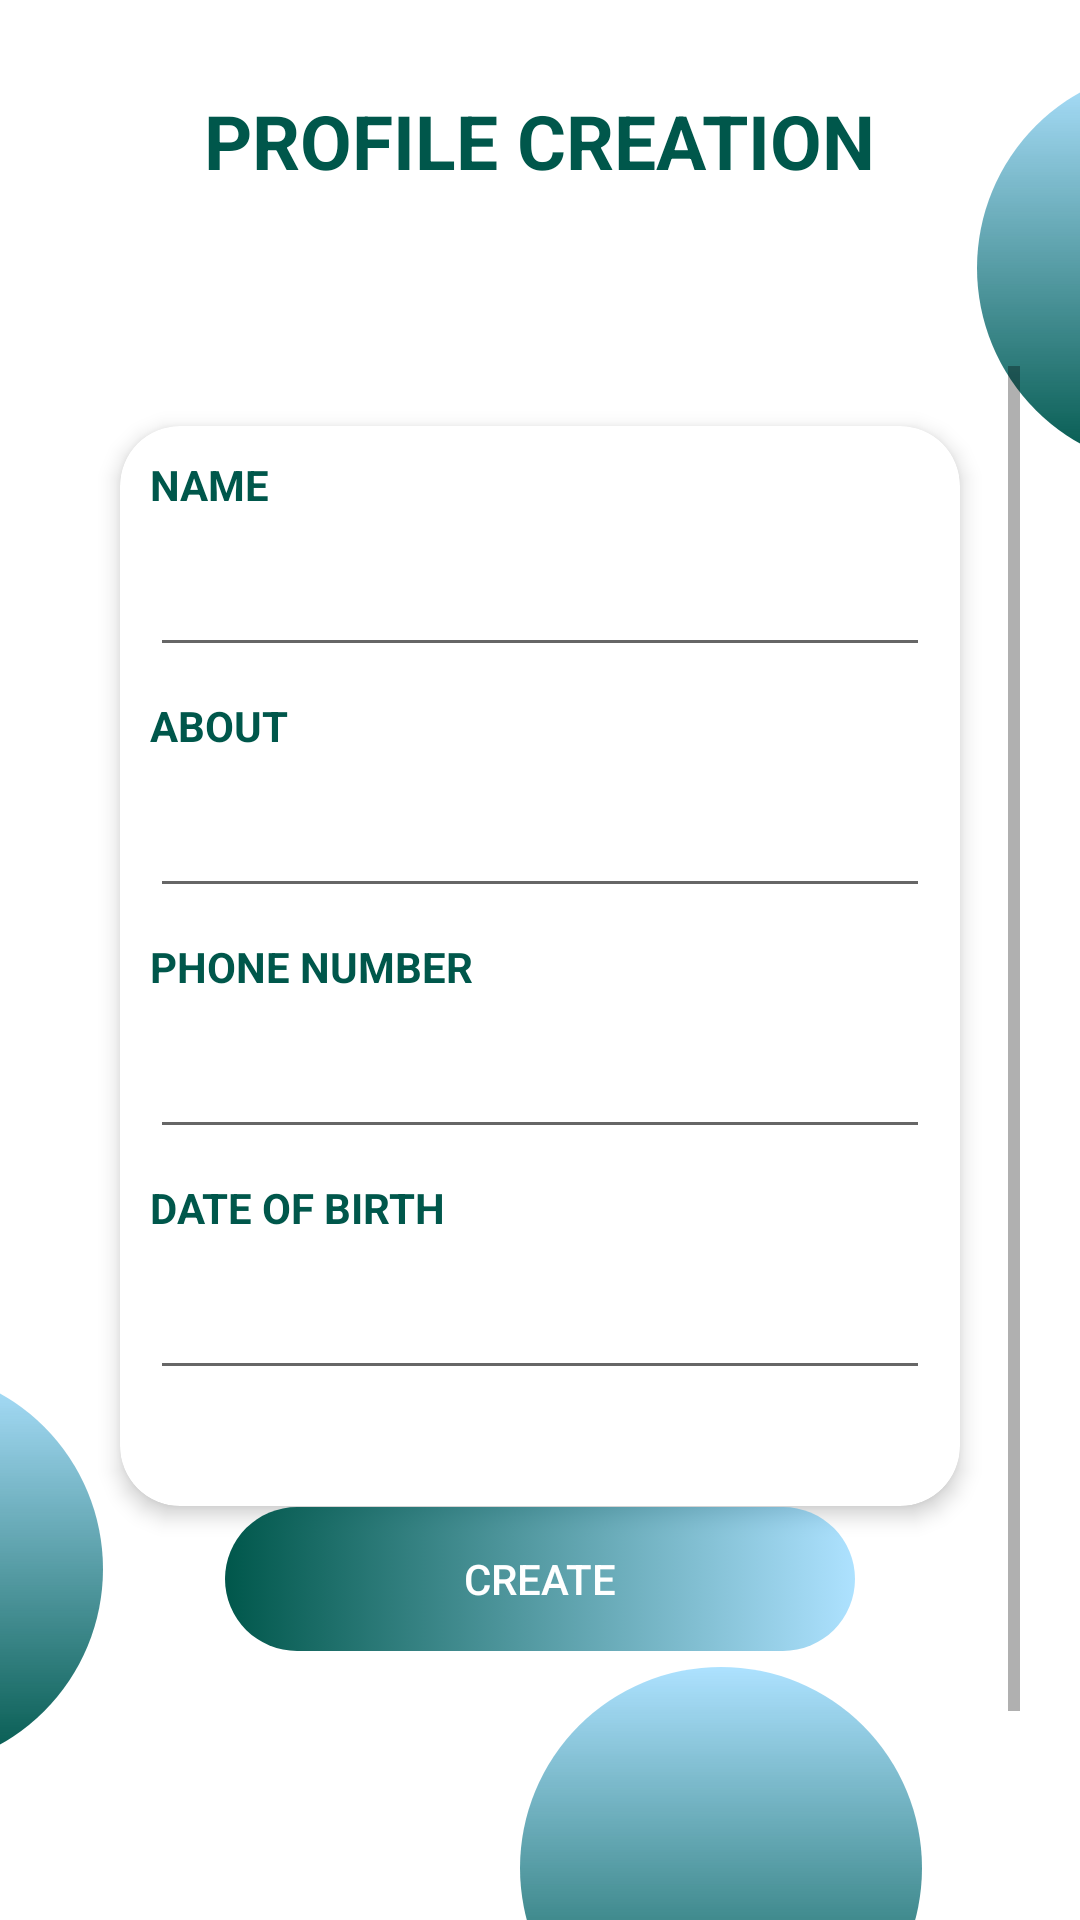

Here is an Android app screen rendered from its layout file. Give the layout XML and the strings, colors and styles it references.
<!-- AndroidManifest.xml: application theme Theme.Project_ChatApplication -->
<!-- res/layout/activity_personal_details.xml -->
<?xml version="1.0" encoding="utf-8"?>
<RelativeLayout xmlns:android="http://schemas.android.com/apk/res/android"
    xmlns:app="http://schemas.android.com/apk/res-auto"
    xmlns:tools="http://schemas.android.com/tools"
    android:layout_width="match_parent"
    android:layout_height="match_parent"
    tools:context=".PersonalDetails">

    <androidx.appcompat.widget.Toolbar
        android:id="@+id/bgHeader"
        android:layout_width="match_parent"
        android:layout_height="102dp"
        android:elevation="5dp" />

    <TextView
        android:id="@+id/profile"
        android:layout_width="wrap_content"
        android:layout_height="wrap_content"
        android:layout_centerHorizontal="true"
        android:layout_marginTop="30dp"
        android:elevation="10dp"
        android:text="PROFILE CREATION"
        android:textColor="@color/colorPrimaryDark"
        android:textSize="25sp"
        android:textStyle="bold"
        android:transitionName="tvLogin" />

    <ImageView
        android:id="@+id/circle1"
        android:layout_width="134dp"
        android:layout_height="134dp"
        android:layout_below="@+id/bgHeader"
        android:layout_alignParentRight="true"
        android:layout_marginTop="-80dp"
        android:layout_marginRight="-100dp"
        android:src="@drawable/circletransparant" />

    <ImageView
        android:id="@+id/circle2"
        android:layout_width="134dp"
        android:layout_height="134dp"
        android:layout_alignParentBottom="true"
        android:layout_marginLeft="-100dp"
        android:layout_marginBottom="50dp"
        android:src="@drawable/circletransparant" />

    <ImageView
        android:id="@+id/circle3"
        android:layout_width="182dp"
        android:layout_height="182dp"
        android:layout_alignParentRight="true"
        android:layout_alignParentBottom="true"
        android:layout_marginRight="-80dp"
        android:layout_marginBottom="-30dp"
        android:src="@drawable/circle" />

    <ImageView
        android:id="@+id/circle4"
        android:layout_width="134dp"
        android:layout_height="134dp"
        android:layout_alignParentBottom="true"
        android:layout_marginRight="-50dp"
        android:layout_marginBottom="-50dp"
        android:layout_toLeftOf="@+id/circle3"
        android:src="@drawable/circletransparant" />

    <ScrollView
        android:layout_width="match_parent"
        android:layout_height="match_parent"
        android:layout_below="@+id/bgHeader"
        android:layout_marginStart="20dp"
        android:layout_marginTop="20dp"
        android:layout_marginEnd="20dp"
        android:layout_marginBottom="20dp">

        <RelativeLayout
            android:id="@+id/rlayout"
            android:layout_width="match_parent"
            android:layout_height="match_parent">

            <androidx.cardview.widget.CardView
                android:id="@+id/cv"
                android:layout_width="match_parent"
                android:layout_height="360dp"
                android:layout_margin="20dp"
                app:cardBackgroundColor="@color/colorWhite"
                app:cardCornerRadius="20dp"
                app:cardElevation="4dp"
                app:layout_constraintEnd_toEndOf="parent">

                <LinearLayout
                    android:layout_width="match_parent"
                    android:layout_height="wrap_content"
                    android:orientation="vertical"
                    android:paddingBottom="5dp">

                    <TextView
                        android:layout_width="wrap_content"
                        android:layout_height="wrap_content"
                        android:layout_margin="10dp"
                        android:text="NAME"
                        android:textColor="@color/colorPrimaryDark"
                        android:textSize="14sp"
                        android:textStyle="bold" />

                    <EditText
                        android:id="@+id/name"
                        android:layout_width="match_parent"
                        android:layout_height="wrap_content"
                        android:layout_marginLeft="10dp"
                        android:layout_marginRight="10dp"
                        android:inputType="textEmailAddress" />


                    <TextView

                        android:layout_width="wrap_content"
                        android:layout_height="wrap_content"
                        android:layout_margin="10dp"
                        android:text="ABOUT"
                        android:textColor="@color/colorPrimaryDark"
                        android:textSize="14sp"
                        android:textStyle="bold" />

                    <EditText
                        android:id="@+id/about"
                        android:layout_width="match_parent"
                        android:layout_height="wrap_content"
                        android:layout_marginLeft="10dp"
                        android:layout_marginRight="10dp"
                        android:inputType="text" />

                    <TextView
                        android:layout_width="wrap_content"
                        android:layout_height="wrap_content"
                        android:layout_margin="10dp"
                        android:text="PHONE NUMBER"
                        android:textColor="@color/colorPrimaryDark"
                        android:textSize="14sp"
                        android:textStyle="bold" />

                    <EditText
                        android:id="@+id/phoneno"
                        android:layout_width="match_parent"
                        android:layout_height="wrap_content"
                        android:layout_marginLeft="10dp"
                        android:layout_marginRight="10dp"
                        android:inputType="number" />

                    <TextView
                        android:layout_width="wrap_content"
                        android:layout_height="wrap_content"
                        android:layout_margin="10dp"
                        android:text="DATE OF BIRTH"
                        android:textColor="@color/colorPrimaryDark"
                        android:textSize="14sp"
                        android:textStyle="bold" />

                    <EditText
                        android:id="@+id/DoB"
                        android:layout_width="match_parent"
                        android:layout_height="wrap_content"
                        android:layout_marginLeft="10dp"
                        android:layout_marginRight="10dp"
                        android:inputType="date" />


                </LinearLayout>
            </androidx.cardview.widget.CardView>

            <RelativeLayout
                android:id="@+id/r1"
                android:layout_width="wrap_content"
                android:layout_height="wrap_content"
                android:layout_below="@+id/cv"
                android:layout_alignLeft="@+id/cv"
                android:layout_alignRight="@+id/cv"
                android:layout_marginLeft="35dp"
                android:layout_marginTop="-20dp"
                android:layout_marginRight="35dp"
                android:elevation="10dp">


                <Button
                    android:id="@+id/createButton"
                    android:layout_width="match_parent"
                    android:layout_height="wrap_content"
                    android:background="@drawable/bg_ui"
                    android:text="CREATE"
                    android:textAllCaps="true"
                    android:textColor="@color/colorWhite" />
            </RelativeLayout>

            <LinearLayout
                android:layout_width="wrap_content"
                android:layout_height="wrap_content"
                android:layout_below="@id/r1"
                android:layout_alignParentRight="true"
                android:layout_centerHorizontal="true"
                android:layout_marginTop="115dp"
                android:layout_marginRight="85dp"
                android:padding="5dp"></LinearLayout>
        </RelativeLayout>
    </ScrollView>
    </RelativeLayout>
<!-- resources referenced by this layout -->
<resources>
  <color name="colorPrimaryDark">#00574B</color>
  <color name="colorWhite">#ffffff</color>
  <!-- drawable bg_ui (drawable) -->
  <?xml version="1.0" encoding="utf-8"?>
  
  <selector xmlns:android="http://schemas.android.com/apk/res/android">
  
      <item android:state_pressed="true">
          <shape android:shape="rectangle">
              <solid android:color="@color/colorPrimaryDark"></solid>
              <corners android:radius="100dp" />
          </shape>
      </item>
  
      <item>
          <shape android:shape="rectangle">
              <gradient android:endColor="@color/colorBlueT"  android:startColor="@color/colorPrimaryDark"/>
              <corners android:radius="100dp" />
          </shape>
      </item>
  </selector>
  <!-- drawable circletransparant (drawable) -->
  <?xml version="1.0" encoding="utf-8"?>
  
  <layer-list xmlns:android="http://schemas.android.com/apk/res/android">
      <item>
          <shape android:shape="oval">
              <gradient
                  android:angle="90"
                  android:endColor="@color/colorBlueT"
                  android:startColor="@color/colorPrimaryDark" />
          </shape>
      </item>
  </layer-list>
  <style name="Theme.Project_ChatApplication" parent="Theme.MaterialComponents.DayNight.DarkActionBar">
          
          <item name="colorPrimary">@color/colorPrimary</item>
          <item name="colorPrimaryVariant">@color/colorPrimary</item>
          <item name="colorOnPrimary">@color/colorWhite</item>
          
          <item name="colorSecondary">@color/colorPurpleT</item>
          <item name="colorSecondaryVariant">@color/colorPurpleT</item>
          <item name="colorOnSecondary">@color/colorPrimaryDark</item>
          
          <item name="android:statusBarColor" tools:targetApi="l">?attr/colorPrimaryVariant</item>
          
      </style>
  <color name="colorBlueT">#642fb4ff</color>
  <color name="colorPrimary">#008577</color>
  <color name="colorPurpleT">#64983cff</color>
</resources>
